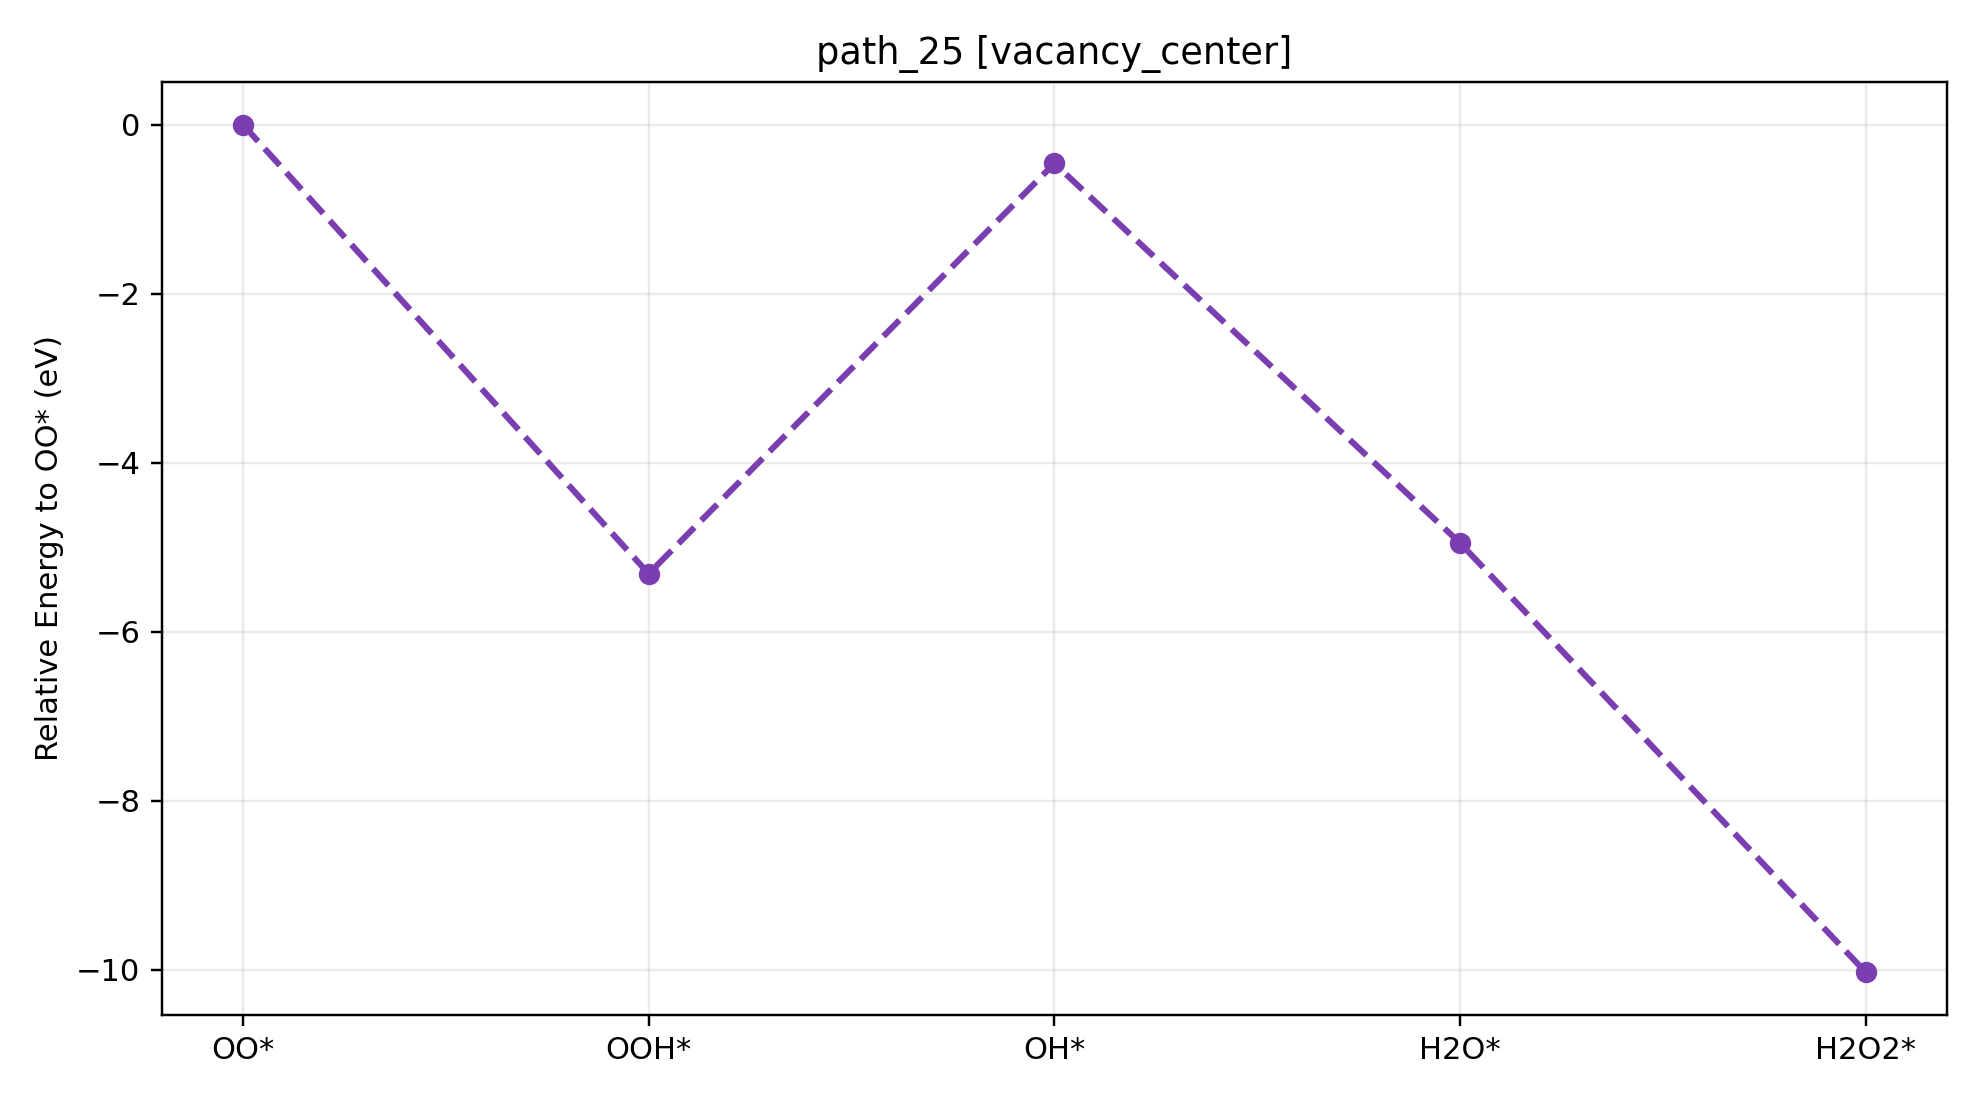

The table this chart was drawn from, first rows:
path_id, context, step_index, state, state_label, node_id, final_energy_eV, relative_to_start_eV, delta_from_previous_step_eV, max_force_eVA
path_25, vacancy_center, 0, O2, OO*, vacancy_center__O2__O2_end_on_tilt30_az0, -534.7, 0.000000, 0.000000, 0.02439
path_25, vacancy_center, 1, OOH, OOH*, vacancy_center__OOH__OOH_default_tilt30_…, -540, -5.314, -5.314, 0.009753
path_25, vacancy_center, 2, OH, OH*, vacancy_center__OH__OH_center_h1p40_co_b…, -535.1, -0.4597, 4.855, 0.007222
path_25, vacancy_center, 3, H2O, H2O*, vacancy_center__H2O__H2O_center_h2p00_co…, -539.6, -4.951, -4.492, 0.009102
path_25, vacancy_center, 4, H2O2, H2O2*, vacancy_center__H2O2__H2O2_center_h1p80_…, -544.7, -10.03, -5.08, 0.009864
